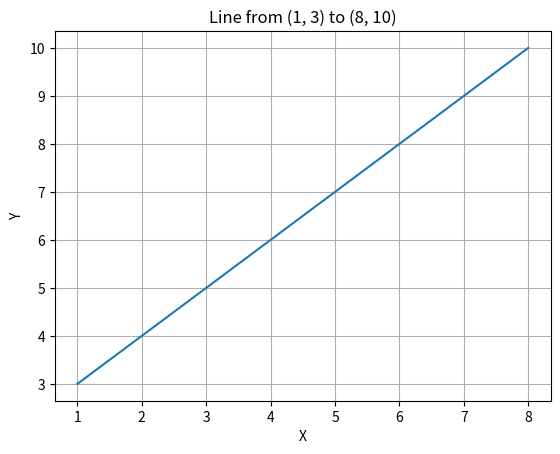

Reproduce this figure in Python.
# Zadanie 3-24
import matplotlib.pyplot as plt

xpoints = [1, 8]
ypoints = [3, 10]

plt.plot(xpoints, ypoints)
plt.title("Line from (1, 3) to (8, 10)")
plt.xlabel("X")
plt.ylabel("Y")
plt.grid(True)
plt.show()
